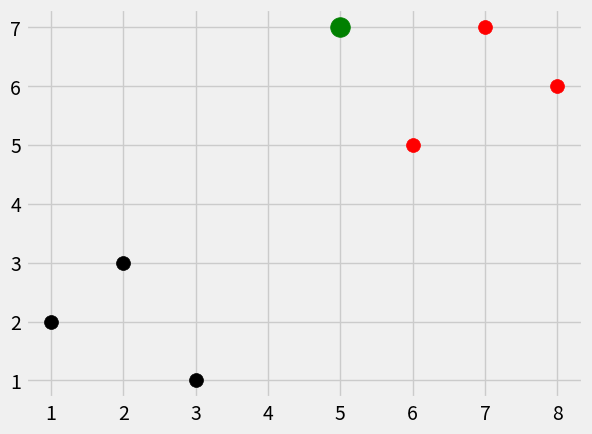

The script that saved this image:
import numpy as np
from math import sqrt
import matplotlib.pyplot as plt
import warnings
from matplotlib import style
from collections import Counter

style.use('fivethirtyeight')

dataset = {'k': [[1, 2], [2, 3], [3, 1]], 'r': [[6, 5], [7, 7], [8, 6]]}
new_feature = [5, 7]

[[plt.scatter(ii[0], ii[1], s=100, color=i) for ii in dataset[i]]
 for i in dataset]
plt.scatter(new_feature[0], new_feature[1], s=200, color='g')

# plt.show()


def k_nearest_neighbors(data, predict, k=3):
    if len(data) >= k:
        warnings.warn('value of k is less then number of groups')

    distances = []
    for group in data:
        for features in data[group]:
            euclidean_distance = np.linalg.norm(
                np.array(features) - np.array(predict))
            distances.append([euclidean_distance, group])

    votes = [i[1] for i in sorted(distances)[:k]]
    vote_result = Counter(votes).most_common(1)[0][0]
    return vote_result


result = k_nearest_neighbors(dataset, new_feature, k=3)
print(result)